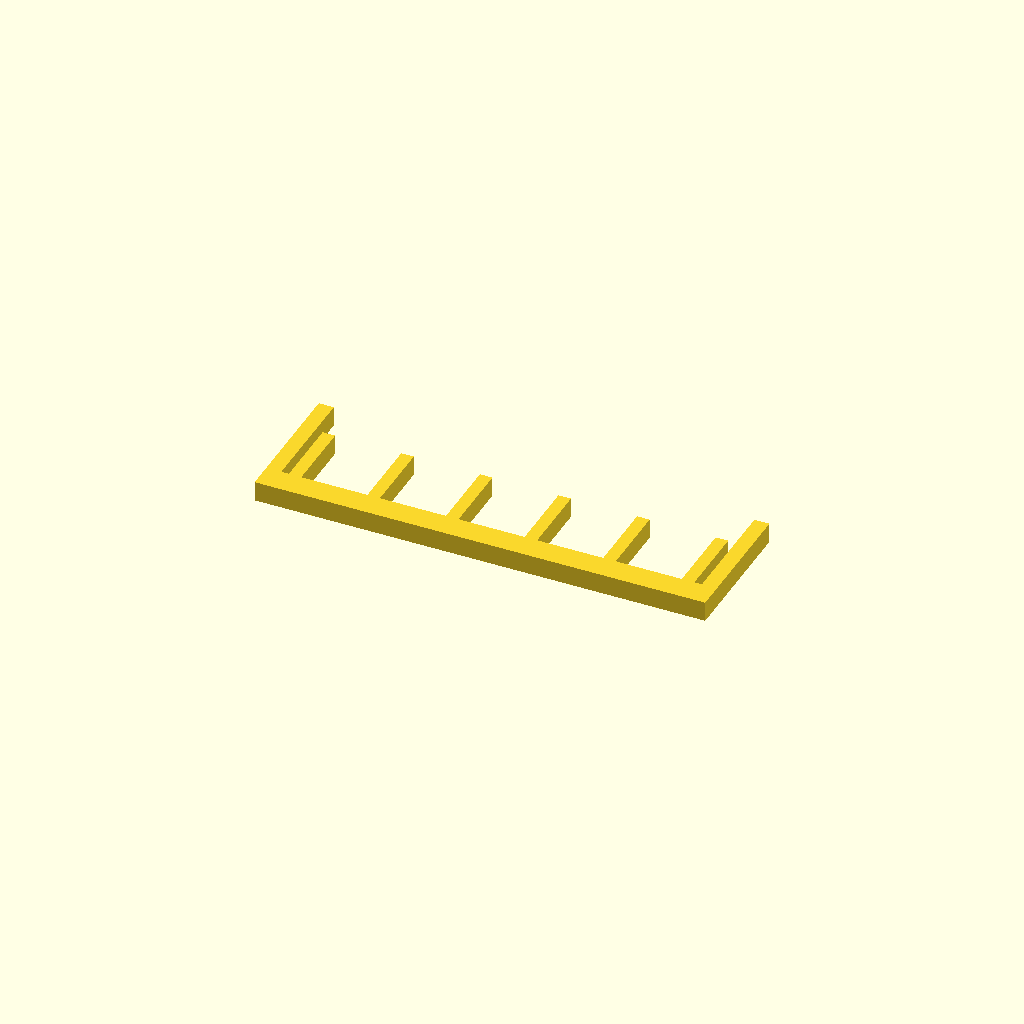
Cell 1 — every parameter at its default value.
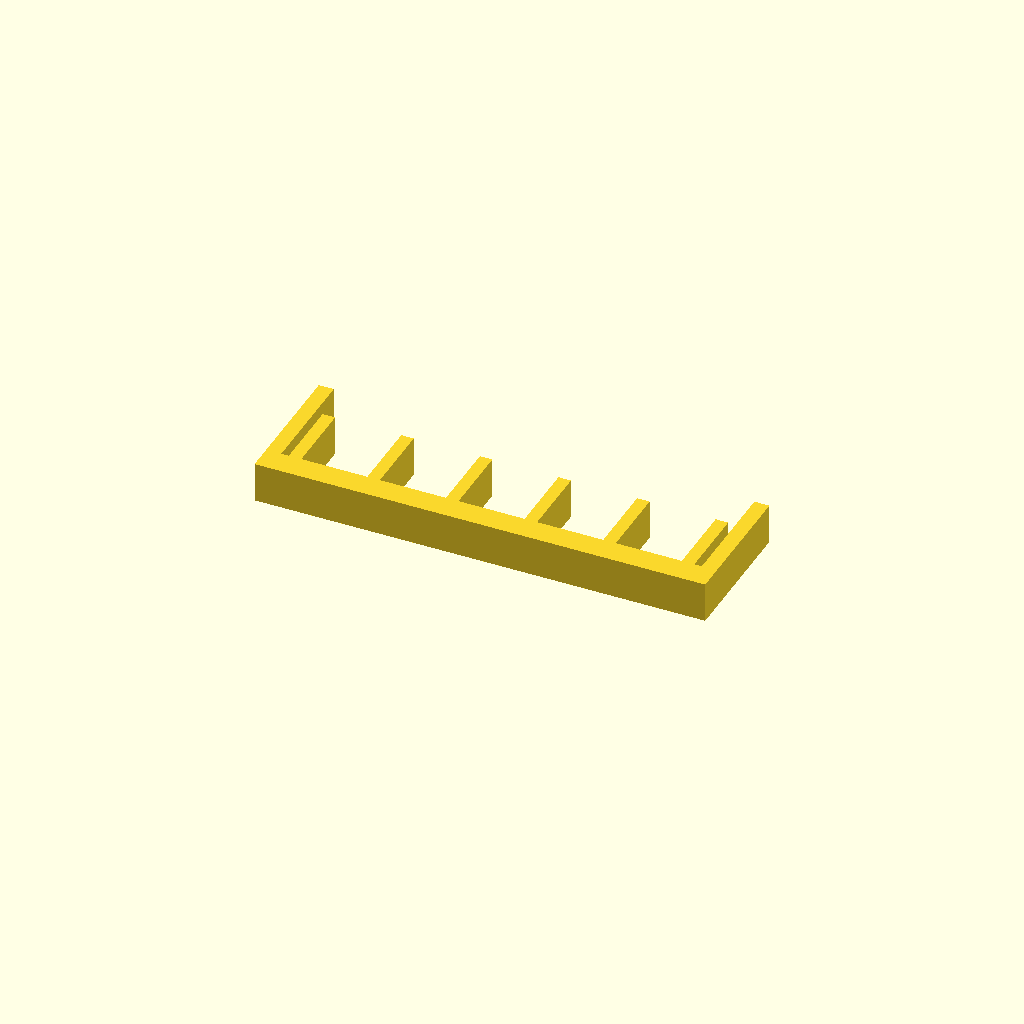
Cell 2 — profile_height set to 16, the other parameters unchanged.
All cells are drawn from one camera (rotation 55°, 0°, 25°, orthographic, colour scheme Cornfield), so only the parameter changes between them.
OpenSCAD source file optional_data/data/sketch1/guardgrids/part_0029.scad:
$fn = 32;

// ----------------------------------------------------------------------
// Guard grille: 6 slats over a 180 x 55 mm plate
// ----------------------------------------------------------------------

// --- parameters (mm) ---
profile_height = 8;       // extrusion height
profile_points = 32;      // points of the closed outline

profile = [[0, 0], [180, 0], [180, 55], [174, 55], [174, 10], [171, 10], [171, 39], [166, 39], [166, 10], [139.6, 10], [139.6, 39], [134.6, 39], [134.6, 10], [108.2, 10], [108.2, 39], [103.2, 39], [103.2, 10], [76.8, 10], [76.8, 39], [71.8, 39], [71.8, 10], [45.4, 10], [45.4, 39], [40.4, 39], [40.4, 10], [14, 10], [14, 39], [9, 39], [9, 10], [6, 10], [6, 55], [0, 55]];  // single closed polygon, 32 points, counter clockwise

// --- the one profile operation ---
linear_extrude(height = profile_height) polygon(points = profile);
Parameter table extracted from the source (name, type, default, range or options):
profile_height: number, default 8
profile_points: number, default 32
